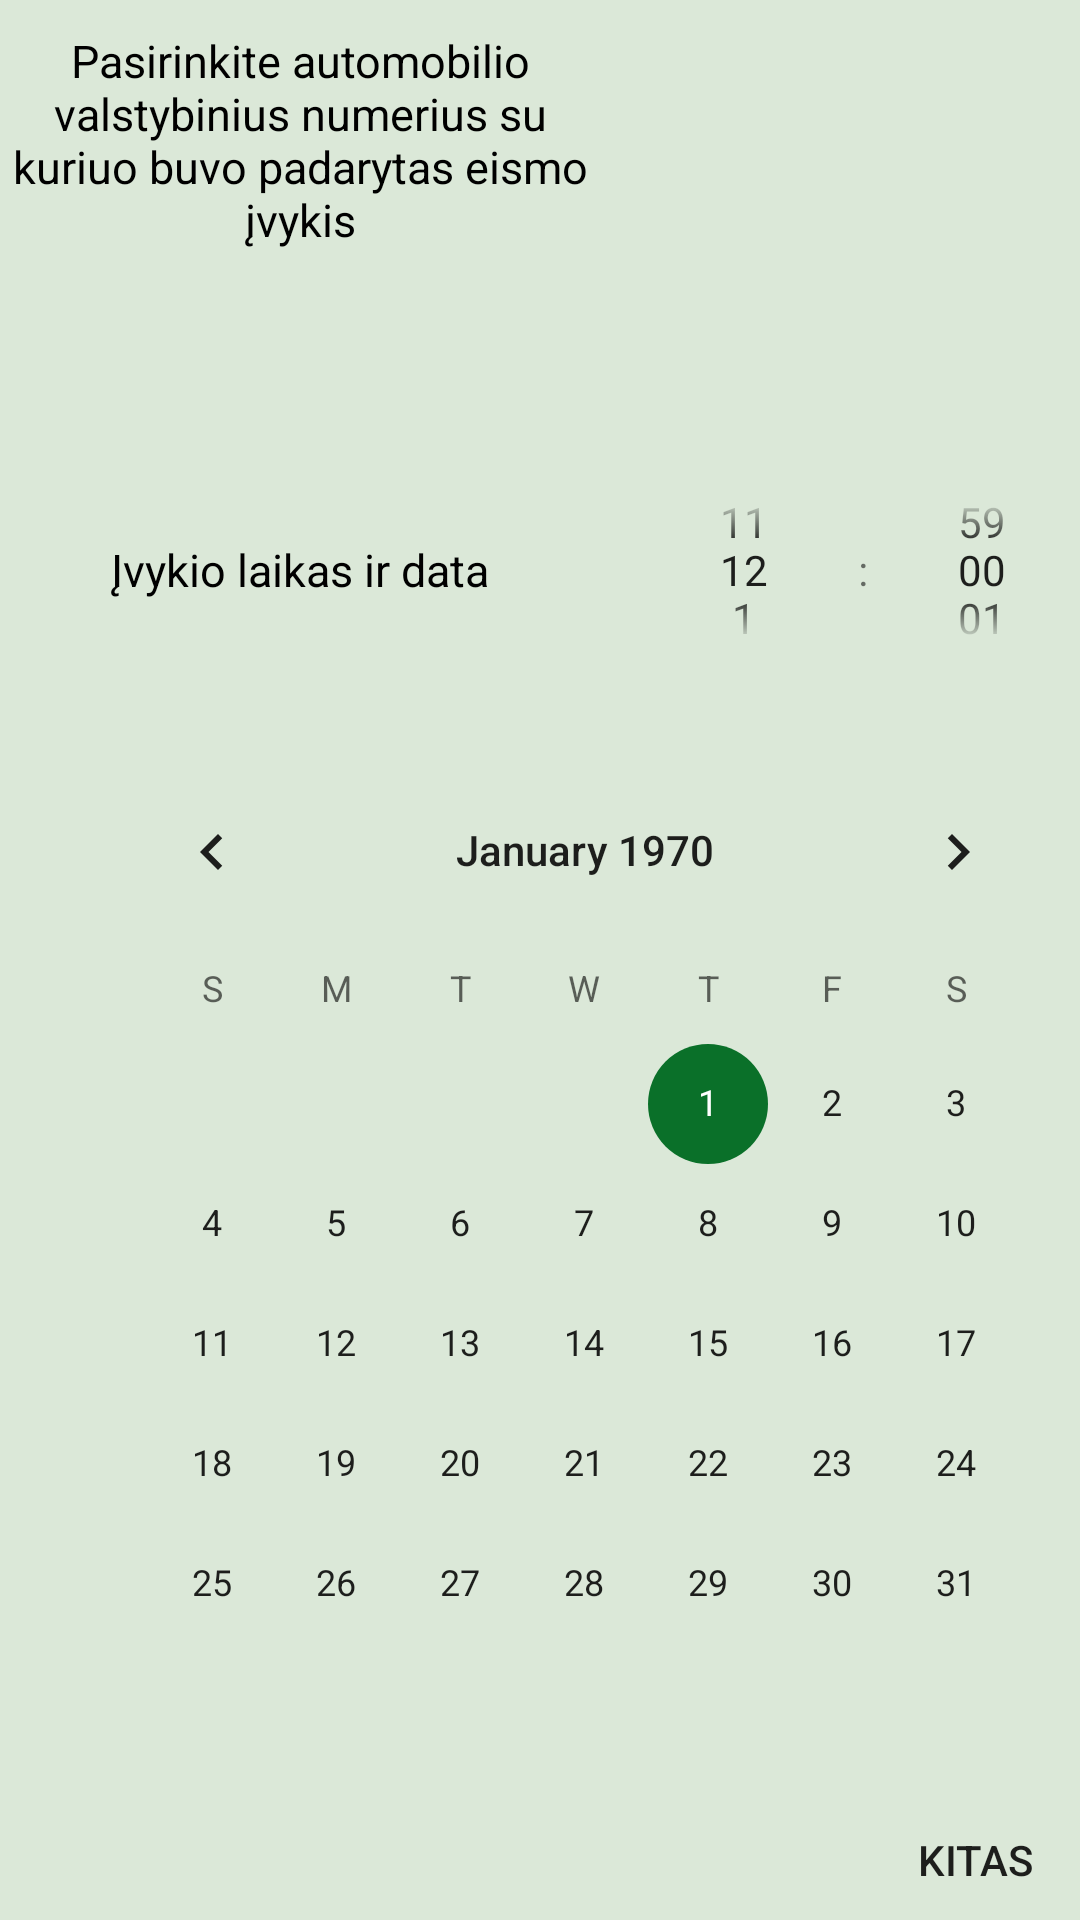

This screen was rendered from an Android layout file. Write that file and the resources it references.
<!-- AndroidManifest.xml: application theme Theme.Draudiminiai_ivykiai -->
<!-- res/layout/fragment_auto_and_time.xml -->
<?xml version="1.0" encoding="utf-8"?>
<FrameLayout xmlns:android="http://schemas.android.com/apk/res/android"
    xmlns:tools="http://schemas.android.com/tools"
    android:layout_width="match_parent"
    android:layout_height="match_parent"
    tools:context=".AutoAndTimeFragment">


    <Button
        android:id="@+id/kitasB"
        android:layout_width="wrap_content"
        android:layout_height="wrap_content"
        android:text="Kitas"
        android:background="@drawable/mybutton"
        android:layout_marginTop="600dp"
        android:layout_marginLeft="290dp"/>

    <TextView
        android:id="@+id/useris"
        android:layout_width="wrap_content"
        android:layout_height="wrap_content"
        android:text="TextView"
        android:visibility="invisible"/>

    <TableLayout
        android:layout_width="fill_parent"
        android:layout_height="fill_parent"
        android:layout_marginTop="10dp"
        android:layout_marginBottom="10dp">

        <TableRow
            android:layout_width="wrap_content"
            android:layout_height="wrap_content">

            <TextView
                android:id="@+id/tekstas1"
                android:layout_width="200dp"
                android:layout_height="120dp"
                android:text="Pasirinkite automobilio valstybinius numerius su kuriuo buvo padarytas eismo įvykis"
                android:textAlignment="center"
                android:textColor="@color/black"
                android:textSize="15sp" />

            <Spinner
                android:id="@+id/spinnerUserAuto"
                android:layout_width="190dp"
                android:layout_height="80dp"
                android:layout_marginTop="20dp"
                android:textAlignment="center" />
        </TableRow>

        <TableRow
            android:layout_width="wrap_content"
            android:layout_height="wrap_content">

            <TextView
                android:id="@+id/tekstas2"
                android:layout_width="200dp"
                android:layout_height="120dp"
                android:text="Įvykio laikas ir data"
                android:textAlignment="center"
                android:gravity="center"
                android:textColor="@color/black"
                android:textSize="15sp" />

            <TimePicker
                android:id="@+id/laikas"
                android:layout_width="190dp"
                android:layout_height="80dp"
                android:layout_marginTop="20dp"
                android:textAlignment="center"
                android:timePickerMode="spinner" />
        </TableRow>

    </TableLayout>

    <CalendarView
        android:id="@+id/data"
        android:layout_width="wrap_content"
        android:layout_height="wrap_content"
        android:layout_marginTop="250dp"
        android:layout_marginLeft="30dp"/>

</FrameLayout>
<!-- resources referenced by this layout -->
<resources>
  <color name="black">#FF000000</color>
  <!-- drawable mybutton (drawable) -->
  <?xml version="1.0" encoding="utf-8"?>
  <shape xmlns:android="http://schemas.android.com/apk/res/android">
      
      <corners android:radius="8dp"/>
  
  </shape>
  <style name="Theme.Draudiminiai_ivykiai" parent="Theme.MaterialComponents.DayNight.DarkActionBar">
          
          <item name="colorPrimary">@color/green</item>
          <item name="colorPrimaryVariant">@color/green</item>
          <item name="colorOnPrimary">@color/mint</item>
          <item name="android:windowBackground">@color/mint</item>
          
          <item name="colorSecondary">@color/green</item>
          <item name="colorSecondaryVariant">@color/teal_700</item>
          <item name="colorOnSecondary">@color/black</item>
          
          <item name="android:statusBarColor">?attr/colorPrimaryVariant</item>
          
      </style>
  <color name="green">#0A7029</color>
  <color name="mint">#DBE8D8</color>
  <color name="teal_700">#FF018786</color>
</resources>
